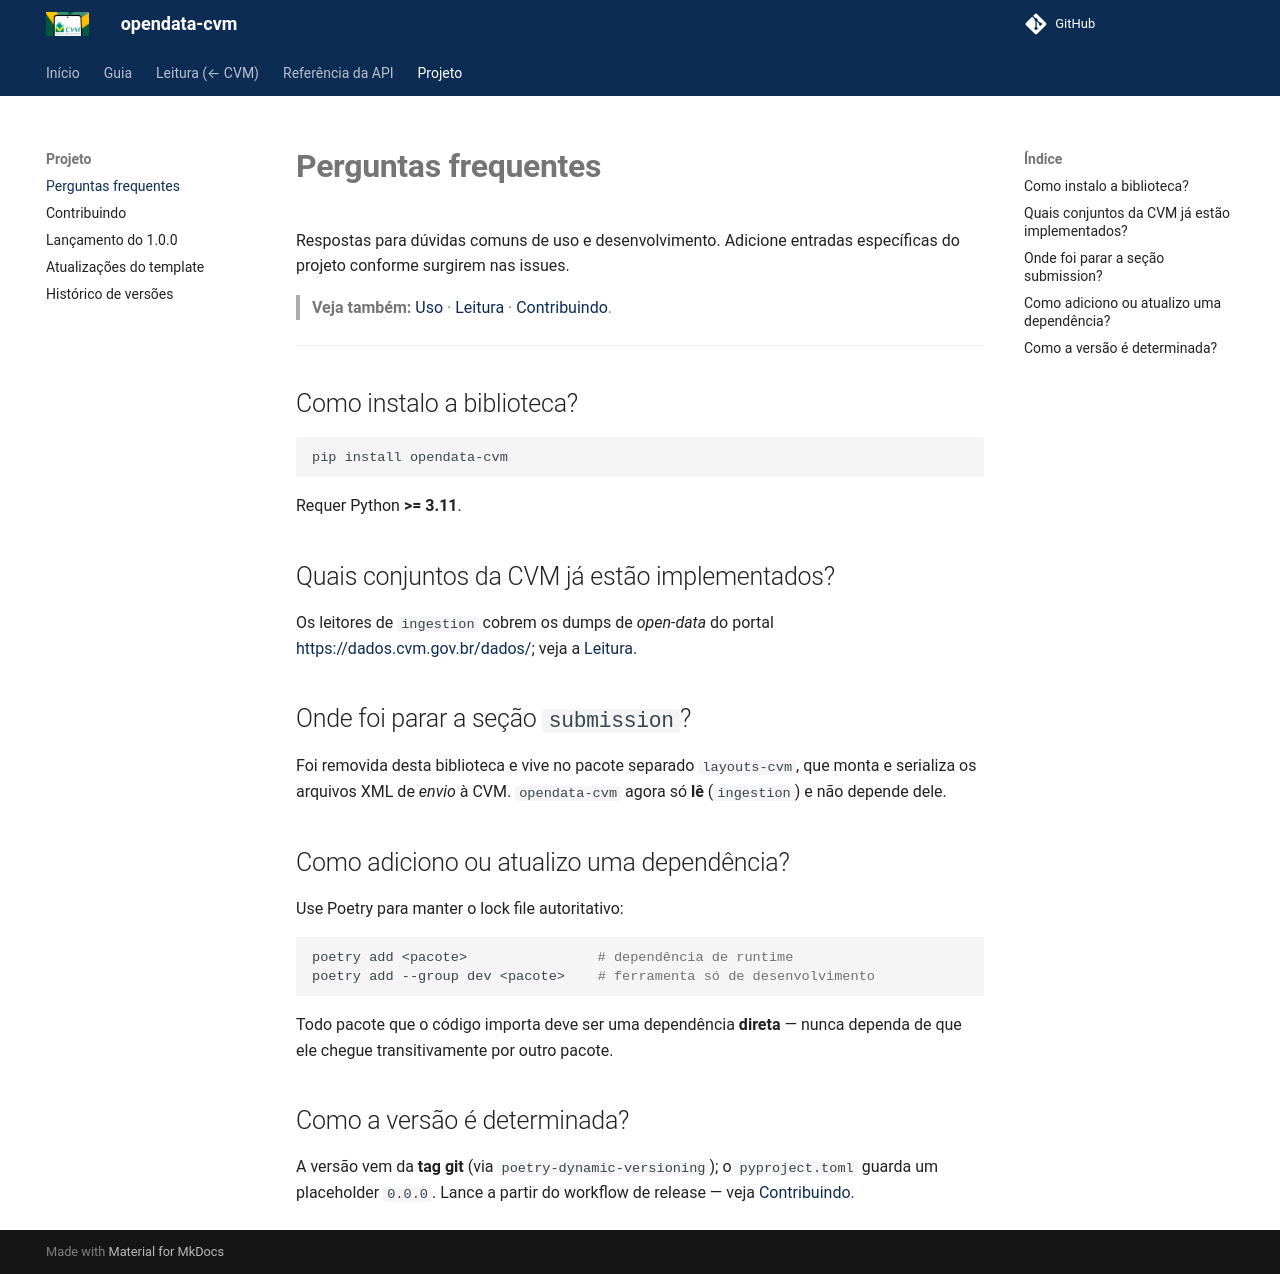

repository: guilhermegor/filings-cvm · page: 0.27/faq/index.html · generator: mkdocs

# **Perguntas frequentes**

Respostas para dúvidas comuns de uso e desenvolvimento. Adicione entradas específicas do projeto
conforme surgirem nas issues.

> **Veja também:** [Uso](usage.md) · [Leitura](ingestion/index.md) · [Contribuindo](contributing.md).

---

## Como instalo a biblioteca?

```bash
pip install opendata-cvm
```

Requer Python **>= 3.11**.

## Quais conjuntos da CVM já estão implementados?

Os leitores de `ingestion` cobrem os dumps de *open-data* do portal
<https://dados.cvm.gov.br/dados/>; veja a [Leitura](ingestion/index.md).

## Onde foi parar a seção `submission`?

Foi removida desta biblioteca e vive no pacote separado `layouts-cvm`, que monta e serializa os
arquivos XML de *envio* à CVM. `opendata-cvm` agora só **lê** (`ingestion`) e não depende dele.

## Como adiciono ou atualizo uma dependência?

Use Poetry para manter o lock file autoritativo:

```bash
poetry add <pacote>                # dependência de runtime
poetry add --group dev <pacote>    # ferramenta só de desenvolvimento
```

Todo pacote que o código importa deve ser uma dependência **direta** — nunca dependa de que ele
chegue transitivamente por outro pacote.

## Como a versão é determinada?

A versão vem da **tag git** (via `poetry-dynamic-versioning`); o `pyproject.toml` guarda um
placeholder `0.0.0`. Lance a partir do workflow de release — veja [Contribuindo](contributing.md).
